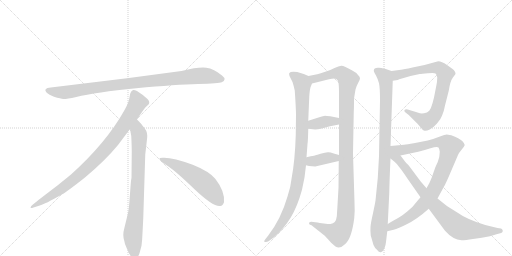
t = 0.00 s
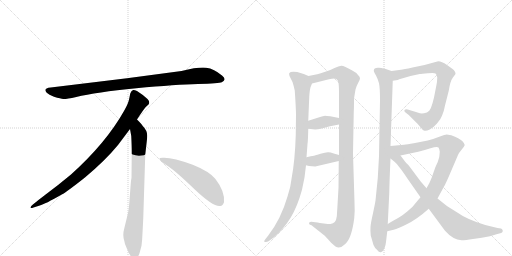
t = 2.17 s
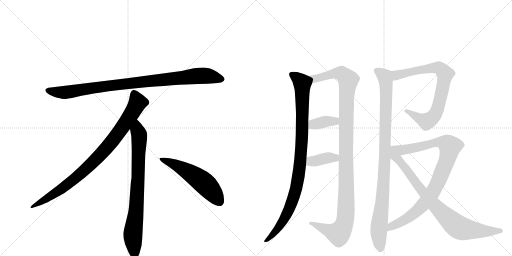
t = 4.33 s
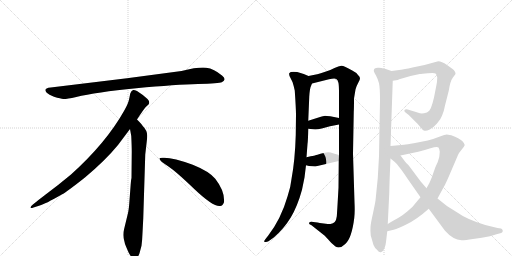
t = 6.50 s
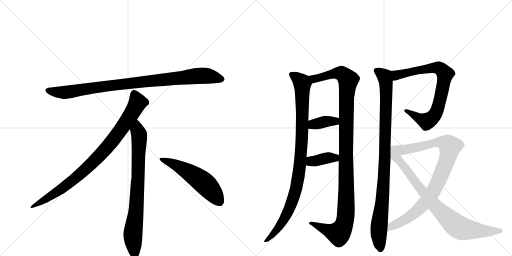
t = 8.67 s
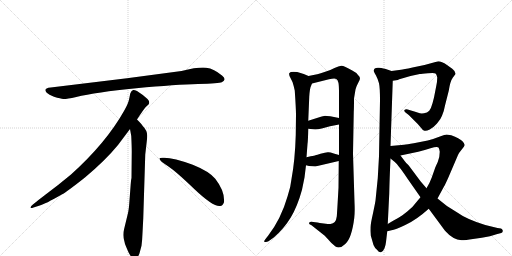
t = 10.84 s

The animated SVG that drew these frames (rendered in a browser with its animation timeline set to each time). Animation: 12 CSS @keyframes rules; one cycle of 10.84 s.

<svg version="1.1" viewBox="0 0 2048 1024" xmlns="http://www.w3.org/2000/svg">
  <g stroke="lightgray" stroke-dasharray="1,1" stroke-width="1" transform="scale(4, 4)">
    <line x1="0" y1="0" x2="256" y2="256"></line>
    <line x1="256" y1="0" x2="0" y2="256"></line>
    <line x1="128" y1="0" x2="128" y2="256"></line>
    <line x1="0" y1="128" x2="256" y2="128"></line>
    <line x1="256" y1="0" x2="512" y2="256"></line>
    <line x1="512" y1="0" x2="256" y2="256"></line>
    <line x1="384" y1="0" x2="384" y2="256"></line>
    <line x1="256" y1="128" x2="512" y2="128"></line>
  </g>
<g transform="scale(1, -1) translate(0, -850)">
   <style type="text/css">
    @keyframes keyframes0 {
      from {
       stroke: black;
       stroke-dashoffset: 952;
       stroke-width: 128;
       }
       76% {
       animation-timing-function: step-end;
       stroke: black;
       stroke-dashoffset: 0;
       stroke-width: 128;
       }
       to {
       stroke: black;
       stroke-width: 1024;
       }
       }
       #make-me-a-hanzi-animation-0 {
         animation: keyframes0 1.024740s both;
         animation-delay: 0.000000s;
         animation-timing-function: linear;
       }
    @keyframes keyframes1 {
      from {
       stroke: black;
       stroke-dashoffset: 897;
       stroke-width: 128;
       }
       74% {
       animation-timing-function: step-end;
       stroke: black;
       stroke-dashoffset: 0;
       stroke-width: 128;
       }
       to {
       stroke: black;
       stroke-width: 1024;
       }
       }
       #make-me-a-hanzi-animation-1 {
         animation: keyframes1 0.979980s both;
         animation-delay: 1.024740s;
         animation-timing-function: linear;
       }
    @keyframes keyframes2 {
      from {
       stroke: black;
       stroke-dashoffset: 792;
       stroke-width: 128;
       }
       72% {
       animation-timing-function: step-end;
       stroke: black;
       stroke-dashoffset: 0;
       stroke-width: 128;
       }
       to {
       stroke: black;
       stroke-width: 1024;
       }
       }
       #make-me-a-hanzi-animation-2 {
         animation: keyframes2 0.894531s both;
         animation-delay: 2.004720s;
         animation-timing-function: linear;
       }
    @keyframes keyframes3 {
      from {
       stroke: black;
       stroke-dashoffset: 548;
       stroke-width: 128;
       }
       64% {
       animation-timing-function: step-end;
       stroke: black;
       stroke-dashoffset: 0;
       stroke-width: 128;
       }
       to {
       stroke: black;
       stroke-width: 1024;
       }
       }
       #make-me-a-hanzi-animation-3 {
         animation: keyframes3 0.695964s both;
         animation-delay: 2.899251s;
         animation-timing-function: linear;
       }
    @keyframes keyframes4 {
      from {
       stroke: black;
       stroke-dashoffset: 979;
       stroke-width: 128;
       }
       76% {
       animation-timing-function: step-end;
       stroke: black;
       stroke-dashoffset: 0;
       stroke-width: 128;
       }
       to {
       stroke: black;
       stroke-width: 1024;
       }
       }
       #make-me-a-hanzi-animation-4 {
         animation: keyframes4 1.046712s both;
         animation-delay: 3.595215s;
         animation-timing-function: linear;
       }
    @keyframes keyframes5 {
      from {
       stroke: black;
       stroke-dashoffset: 1159;
       stroke-width: 128;
       }
       79% {
       animation-timing-function: step-end;
       stroke: black;
       stroke-dashoffset: 0;
       stroke-width: 128;
       }
       to {
       stroke: black;
       stroke-width: 1024;
       }
       }
       #make-me-a-hanzi-animation-5 {
         animation: keyframes5 1.193197s both;
         animation-delay: 4.641927s;
         animation-timing-function: linear;
       }
    @keyframes keyframes6 {
      from {
       stroke: black;
       stroke-dashoffset: 372;
       stroke-width: 128;
       }
       55% {
       animation-timing-function: step-end;
       stroke: black;
       stroke-dashoffset: 0;
       stroke-width: 128;
       }
       to {
       stroke: black;
       stroke-width: 1024;
       }
       }
       #make-me-a-hanzi-animation-6 {
         animation: keyframes6 0.552734s both;
         animation-delay: 5.835124s;
         animation-timing-function: linear;
       }
    @keyframes keyframes7 {
      from {
       stroke: black;
       stroke-dashoffset: 380;
       stroke-width: 128;
       }
       55% {
       animation-timing-function: step-end;
       stroke: black;
       stroke-dashoffset: 0;
       stroke-width: 128;
       }
       to {
       stroke: black;
       stroke-width: 1024;
       }
       }
       #make-me-a-hanzi-animation-7 {
         animation: keyframes7 0.559245s both;
         animation-delay: 6.387858s;
         animation-timing-function: linear;
       }
    @keyframes keyframes8 {
      from {
       stroke: black;
       stroke-dashoffset: 989;
       stroke-width: 128;
       }
       76% {
       animation-timing-function: step-end;
       stroke: black;
       stroke-dashoffset: 0;
       stroke-width: 128;
       }
       to {
       stroke: black;
       stroke-width: 1024;
       }
       }
       #make-me-a-hanzi-animation-8 {
         animation: keyframes8 1.054850s both;
         animation-delay: 6.947103s;
         animation-timing-function: linear;
       }
    @keyframes keyframes9 {
      from {
       stroke: black;
       stroke-dashoffset: 784;
       stroke-width: 128;
       }
       72% {
       animation-timing-function: step-end;
       stroke: black;
       stroke-dashoffset: 0;
       stroke-width: 128;
       }
       to {
       stroke: black;
       stroke-width: 1024;
       }
       }
       #make-me-a-hanzi-animation-9 {
         animation: keyframes9 0.888021s both;
         animation-delay: 8.001953s;
         animation-timing-function: linear;
       }
    @keyframes keyframes10 {
      from {
       stroke: black;
       stroke-dashoffset: 929;
       stroke-width: 128;
       }
       75% {
       animation-timing-function: step-end;
       stroke: black;
       stroke-dashoffset: 0;
       stroke-width: 128;
       }
       to {
       stroke: black;
       stroke-width: 1024;
       }
       }
       #make-me-a-hanzi-animation-10 {
         animation: keyframes10 1.006022s both;
         animation-delay: 8.889974s;
         animation-timing-function: linear;
       }
    @keyframes keyframes11 {
      from {
       stroke: black;
       stroke-dashoffset: 846;
       stroke-width: 128;
       }
       73% {
       animation-timing-function: step-end;
       stroke: black;
       stroke-dashoffset: 0;
       stroke-width: 128;
       }
       to {
       stroke: black;
       stroke-width: 1024;
       }
       }
       #make-me-a-hanzi-animation-11 {
         animation: keyframes11 0.938477s both;
         animation-delay: 9.895996s;
         animation-timing-function: linear;
       }
</style>
<path d="M 726 566 L 508 537 L 203 500 Q 170 497 187 479 Q 195 472 216 463 Q 244 455 253 454 Q 263 453 305 462 Q 383 481 545 497 Q 707 512 792 514 Q 877 516 887 521 Q 909 531 888 548 Q 856 575 825 579 Q 795 583 726 566 Z" fill="lightgray"></path> 
<path d="M 548 372 Q 576 415 583 422 L 594 432 Q 597 435 597 441 Q 597 446 590 454 Q 572 471 548 486 Q 537 491 533 490 L 528 487 Q 526 486 524 482 Q 522 477 521 476 L 517 456 Q 514 437 496 406 Q 424 278 284 152 Q 235 111 180 70 Q 126 29 124 24 Q 117 14 134 20 L 159 28 Q 179 33 247 72 Q 268 83 341 141 Q 422 209 472 270 L 520 334 L 548 372 Z" fill="lightgray"></path> 
<path d="M 573 -24 L 581 232 L 587 284 Q 589 300 589 307 Q 589 328 571 346 Q 569 351 548 372 C 527 394 515 364 520 334 L 525 306 Q 527 265 527 244 L 526 138 Q 524 132 522 102 L 518 49 Q 516 16 512 -2 L 497 -64 Q 489 -92 498 -117 L 500 -126 Q 502 -132 514 -159 Q 527 -186 539 -185 Q 551 -184 558 -163 L 566 -133 Q 569 -110 570 -82 L 573 -24 Z" fill="lightgray"></path> 
<path d="M 638 215 Q 641 204 671 186 Q 701 167 777 94 Q 854 21 881 26 Q 891 27 896 41 Q 900 85 861 135 Q 836 165 771 191 Q 688 222 650 219 Q 637 219 638 215 Z" fill="lightgray"></path> 
<path d="M 1234 546 L 1215 554 L 1189 562 Q 1161 565 1158 558 Q 1155 558 1158 546 L 1170 522 Q 1174 510 1179 488 Q 1184 414 1184 392 L 1183 310 Q 1180 209 1166 134 Q 1163 102 1150 64 Q 1124 -26 1073 -92 L 1062 -106 Q 1055 -115 1057 -117 Q 1065 -120 1074 -115 L 1095 -100 Q 1135 -66 1163 -20 Q 1190 25 1208 91 L 1218 140 L 1224 189 L 1226 221 L 1230 274 Q 1232 286 1233 335 L 1233 367 L 1237 463 Q 1239 496 1244 506 L 1248 516 C 1255 537 1255 537 1234 546 Z" fill="lightgray"></path> 
<path d="M 1418 41 L 1412 236 L 1415 402 Q 1416 418 1416 456 L 1422 492 Q 1427 509 1434 521 Q 1440 532 1440 537 Q 1440 542 1432 550 Q 1427 559 1409 568 Q 1375 588 1365 587 Q 1355 586 1338 578 Q 1320 569 1307 565 L 1286 558 Q 1278 555 1234 546 C 1205 540 1219 509 1248 516 L 1316 533 Q 1340 538 1345 534 Q 1352 530 1354 518 Q 1356 505 1356 478 L 1356 378 L 1356 352 L 1356 230 L 1355 206 L 1354 99 Q 1348 -9 1347 -16 Q 1344 -44 1322 -46 Q 1314 -46 1295 -44 Q 1276 -42 1270 -40 L 1253 -38 Q 1245 -36 1240 -38 Q 1237 -38 1237 -42 Q 1233 -47 1246 -51 L 1299 -93 L 1312 -107 Q 1322 -120 1342 -136 Q 1360 -147 1381 -126 Q 1407 -103 1417 -22 Q 1420 4 1418 41 Z" fill="lightgray"></path> 
<path d="M 1233 335 L 1261 332 Q 1270 332 1287 336 L 1320 345 L 1356 352 C 1385 358 1385 372 1356 378 L 1321 385 Q 1305 387 1300 387 Q 1295 386 1274 380 L 1233 367 C 1204 358 1203 338 1233 335 Z" fill="lightgray"></path> 
<path d="M 1224 189 L 1236 186 L 1261 184 L 1355 206 C 1384 213 1385 222 1356 230 L 1335 236 Q 1319 242 1311 241 Q 1302 240 1282 235 L 1270 231 Q 1264 229 1226 221 C 1197 215 1195 196 1224 189 Z" fill="lightgray"></path> 
<path d="M 1566 566 L 1543 574 Q 1537 576 1516 579 Q 1495 581 1495 566 Q 1497 560 1504 548 Q 1511 535 1516 517 Q 1520 499 1520 448 L 1516 225 L 1511 137 L 1502 48 Q 1501 40 1492 -3 Q 1482 -47 1482 -59 Q 1481 -71 1483 -92 L 1494 -130 Q 1498 -141 1509 -150 Q 1516 -161 1524 -159 Q 1532 -157 1538 -143 Q 1543 -129 1544 -118 L 1549 -75 L 1551 -46 L 1557 76 Q 1558 129 1562 216 L 1562 266 L 1571 527 C 1572 557 1572 564 1566 566 Z" fill="lightgray"></path> 
<path d="M 1591 530 L 1597 533 L 1642 546 L 1679 554 Q 1686 554 1712 557 Q 1737 560 1742 556 Q 1747 552 1749 540 Q 1749 525 1745 506 L 1736 460 L 1730 437 Q 1724 415 1717 407 Q 1709 399 1696 397 Q 1682 395 1673 399 Q 1663 403 1644 408 L 1631 412 Q 1622 414 1618 410 Q 1615 406 1622 400 L 1635 390 L 1655 370 Q 1674 352 1683 340 Q 1691 328 1698 327 Q 1705 325 1719 332 Q 1733 339 1748 356 Q 1763 373 1768 387 Q 1776 405 1780 428 L 1795 487 Q 1801 526 1811 539 L 1822 554 Q 1823 564 1809 575 L 1788 590 Q 1766 605 1753 605 L 1698 590 L 1650 580 Q 1613 572 1604 571 L 1566 566 C 1536 562 1541 523 1571 527 L 1591 530 Z" fill="lightgray"></path> 
<path d="M 1750 56 L 1776 104 Q 1780 110 1793 139 L 1832 230 Q 1835 238 1847 252 Q 1858 265 1859 270 Q 1859 275 1849 286 Q 1838 296 1805 309 Q 1790 312 1786 312 Q 1782 312 1757 303 Q 1732 293 1711 288 L 1655 277 Q 1628 272 1616 271 L 1562 266 C 1532 263 1573 222 1602 228 L 1673 243 Q 1694 248 1722 257 Q 1749 266 1754 260 Q 1757 256 1759 243 Q 1759 221 1751 202 Q 1742 183 1740 177 L 1727 140 Q 1719 118 1706 97 L 1682 61 L 1666 42 Q 1652 22 1629 4 Q 1605 -15 1594 -21 Q 1583 -27 1551 -46 C 1525 -61 1520 -81 1549 -75 L 1566 -71 Q 1580 -70 1623 -49 Q 1666 -29 1715 15 L 1750 56 Z" fill="lightgray"></path> 
<path d="M 1715 15 L 1780 -73 Q 1812 -109 1846 -111 Q 1862 -111 1892 -106 L 1927 -101 Q 1963 -95 1986 -87 L 2005 -82 Q 2012 -79 2011 -72 Q 2009 -66 2004 -64 L 1990 -62 L 1941 -50 Q 1866 -27 1826 2 Q 1786 24 1750 56 L 1706 97 L 1682 125 L 1635 188 Q 1622 201 1620 204 L 1602 228 C 1556 290 1508 260 1562 216 L 1578 203 Q 1589 194 1595 184 Q 1600 180 1631 134 L 1682 61 L 1715 15 Z" fill="lightgray"></path> 
      <clipPath id="make-me-a-hanzi-clip-0">
      <path d="M 726 566 L 508 537 L 203 500 Q 170 497 187 479 Q 195 472 216 463 Q 244 455 253 454 Q 263 453 305 462 Q 383 481 545 497 Q 707 512 792 514 Q 877 516 887 521 Q 909 531 888 548 Q 856 575 825 579 Q 795 583 726 566 Z" fill="lightgray"></path>
      </clipPath>
      <path clip-path="url(#make-me-a-hanzi-clip-0)" d="M 195 489 L 217 482 L 274 482 L 503 515 L 786 546 L 825 547 L 885 535 " fill="none" id="make-me-a-hanzi-animation-0" stroke-dasharray="824 1648" stroke-linecap="round"></path>

      <clipPath id="make-me-a-hanzi-clip-1">
      <path d="M 548 372 Q 576 415 583 422 L 594 432 Q 597 435 597 441 Q 597 446 590 454 Q 572 471 548 486 Q 537 491 533 490 L 528 487 Q 526 486 524 482 Q 522 477 521 476 L 517 456 Q 514 437 496 406 Q 424 278 284 152 Q 235 111 180 70 Q 126 29 124 24 Q 117 14 134 20 L 159 28 Q 179 33 247 72 Q 268 83 341 141 Q 422 209 472 270 L 520 334 L 548 372 Z" fill="lightgray"></path>
      </clipPath>
      <path clip-path="url(#make-me-a-hanzi-clip-1)" d="M 538 477 L 551 440 L 547 431 L 501 357 L 421 252 L 319 151 L 264 107 L 129 23 " fill="none" id="make-me-a-hanzi-animation-1" stroke-dasharray="769 1538" stroke-linecap="round"></path>

      <clipPath id="make-me-a-hanzi-clip-2">
      <path d="M 573 -24 L 581 232 L 587 284 Q 589 300 589 307 Q 589 328 571 346 Q 569 351 548 372 C 527 394 515 364 520 334 L 525 306 Q 527 265 527 244 L 526 138 Q 524 132 522 102 L 518 49 Q 516 16 512 -2 L 497 -64 Q 489 -92 498 -117 L 500 -126 Q 502 -132 514 -159 Q 527 -186 539 -185 Q 551 -184 558 -163 L 566 -133 Q 569 -110 570 -82 L 573 -24 Z" fill="lightgray"></path>
      </clipPath>
      <path clip-path="url(#make-me-a-hanzi-clip-2)" d="M 549 361 L 550 327 L 557 309 L 553 150 L 545 15 L 531 -94 L 539 -172 " fill="none" id="make-me-a-hanzi-animation-2" stroke-dasharray="664 1328" stroke-linecap="round"></path>

      <clipPath id="make-me-a-hanzi-clip-3">
      <path d="M 638 215 Q 641 204 671 186 Q 701 167 777 94 Q 854 21 881 26 Q 891 27 896 41 Q 900 85 861 135 Q 836 165 771 191 Q 688 222 650 219 Q 637 219 638 215 Z" fill="lightgray"></path>
      </clipPath>
      <path clip-path="url(#make-me-a-hanzi-clip-3)" d="M 645 214 L 688 198 L 793 136 L 841 93 L 877 45 " fill="none" id="make-me-a-hanzi-animation-3" stroke-dasharray="420 840" stroke-linecap="round"></path>

      <clipPath id="make-me-a-hanzi-clip-4">
      <path d="M 1234 546 L 1215 554 L 1189 562 Q 1161 565 1158 558 Q 1155 558 1158 546 L 1170 522 Q 1174 510 1179 488 Q 1184 414 1184 392 L 1183 310 Q 1180 209 1166 134 Q 1163 102 1150 64 Q 1124 -26 1073 -92 L 1062 -106 Q 1055 -115 1057 -117 Q 1065 -120 1074 -115 L 1095 -100 Q 1135 -66 1163 -20 Q 1190 25 1208 91 L 1218 140 L 1224 189 L 1226 221 L 1230 274 Q 1232 286 1233 335 L 1233 367 L 1237 463 Q 1239 496 1244 506 L 1248 516 C 1255 537 1255 537 1234 546 Z" fill="lightgray"></path>
      </clipPath>
      <path clip-path="url(#make-me-a-hanzi-clip-4)" d="M 1167 552 L 1189 538 L 1209 512 L 1209 325 L 1196 161 L 1179 74 L 1149 -4 L 1103 -76 L 1062 -113 " fill="none" id="make-me-a-hanzi-animation-4" stroke-dasharray="851 1702" stroke-linecap="round"></path>

      <clipPath id="make-me-a-hanzi-clip-5">
      <path d="M 1418 41 L 1412 236 L 1415 402 Q 1416 418 1416 456 L 1422 492 Q 1427 509 1434 521 Q 1440 532 1440 537 Q 1440 542 1432 550 Q 1427 559 1409 568 Q 1375 588 1365 587 Q 1355 586 1338 578 Q 1320 569 1307 565 L 1286 558 Q 1278 555 1234 546 C 1205 540 1219 509 1248 516 L 1316 533 Q 1340 538 1345 534 Q 1352 530 1354 518 Q 1356 505 1356 478 L 1356 378 L 1356 352 L 1356 230 L 1355 206 L 1354 99 Q 1348 -9 1347 -16 Q 1344 -44 1322 -46 Q 1314 -46 1295 -44 Q 1276 -42 1270 -40 L 1253 -38 Q 1245 -36 1240 -38 Q 1237 -38 1237 -42 Q 1233 -47 1246 -51 L 1299 -93 L 1312 -107 Q 1322 -120 1342 -136 Q 1360 -147 1381 -126 Q 1407 -103 1417 -22 Q 1420 4 1418 41 Z" fill="lightgray"></path>
      </clipPath>
      <path clip-path="url(#make-me-a-hanzi-clip-5)" d="M 1245 545 L 1257 535 L 1355 558 L 1371 553 L 1393 530 L 1385 414 L 1385 31 L 1377 -47 L 1354 -84 L 1244 -44 " fill="none" id="make-me-a-hanzi-animation-5" stroke-dasharray="1031 2062" stroke-linecap="round"></path>

      <clipPath id="make-me-a-hanzi-clip-6">
      <path d="M 1233 335 L 1261 332 Q 1270 332 1287 336 L 1320 345 L 1356 352 C 1385 358 1385 372 1356 378 L 1321 385 Q 1305 387 1300 387 Q 1295 386 1274 380 L 1233 367 C 1204 358 1203 338 1233 335 Z" fill="lightgray"></path>
      </clipPath>
      <path clip-path="url(#make-me-a-hanzi-clip-6)" d="M 1241 340 L 1260 354 L 1302 364 L 1340 365 L 1349 372 " fill="none" id="make-me-a-hanzi-animation-6" stroke-dasharray="244 488" stroke-linecap="round"></path>

      <clipPath id="make-me-a-hanzi-clip-7">
      <path d="M 1224 189 L 1236 186 L 1261 184 L 1355 206 C 1384 213 1385 222 1356 230 L 1335 236 Q 1319 242 1311 241 Q 1302 240 1282 235 L 1270 231 Q 1264 229 1226 221 C 1197 215 1195 196 1224 189 Z" fill="lightgray"></path>
      </clipPath>
      <path clip-path="url(#make-me-a-hanzi-clip-7)" d="M 1232 194 L 1244 204 L 1314 219 L 1340 218 L 1349 224 " fill="none" id="make-me-a-hanzi-animation-7" stroke-dasharray="252 504" stroke-linecap="round"></path>

      <clipPath id="make-me-a-hanzi-clip-8">
      <path d="M 1566 566 L 1543 574 Q 1537 576 1516 579 Q 1495 581 1495 566 Q 1497 560 1504 548 Q 1511 535 1516 517 Q 1520 499 1520 448 L 1516 225 L 1511 137 L 1502 48 Q 1501 40 1492 -3 Q 1482 -47 1482 -59 Q 1481 -71 1483 -92 L 1494 -130 Q 1498 -141 1509 -150 Q 1516 -161 1524 -159 Q 1532 -157 1538 -143 Q 1543 -129 1544 -118 L 1549 -75 L 1551 -46 L 1557 76 Q 1558 129 1562 216 L 1562 266 L 1571 527 C 1572 557 1572 564 1566 566 Z" fill="lightgray"></path>
      </clipPath>
      <path clip-path="url(#make-me-a-hanzi-clip-8)" d="M 1507 567 L 1539 543 L 1545 489 L 1539 208 L 1529 39 L 1515 -72 L 1522 -148 " fill="none" id="make-me-a-hanzi-animation-8" stroke-dasharray="861 1722" stroke-linecap="round"></path>

      <clipPath id="make-me-a-hanzi-clip-9">
      <path d="M 1591 530 L 1597 533 L 1642 546 L 1679 554 Q 1686 554 1712 557 Q 1737 560 1742 556 Q 1747 552 1749 540 Q 1749 525 1745 506 L 1736 460 L 1730 437 Q 1724 415 1717 407 Q 1709 399 1696 397 Q 1682 395 1673 399 Q 1663 403 1644 408 L 1631 412 Q 1622 414 1618 410 Q 1615 406 1622 400 L 1635 390 L 1655 370 Q 1674 352 1683 340 Q 1691 328 1698 327 Q 1705 325 1719 332 Q 1733 339 1748 356 Q 1763 373 1768 387 Q 1776 405 1780 428 L 1795 487 Q 1801 526 1811 539 L 1822 554 Q 1823 564 1809 575 L 1788 590 Q 1766 605 1753 605 L 1698 590 L 1650 580 Q 1613 572 1604 571 L 1566 566 C 1536 562 1541 523 1571 527 L 1591 530 Z" fill="lightgray"></path>
      </clipPath>
      <path clip-path="url(#make-me-a-hanzi-clip-9)" d="M 1575 534 L 1587 550 L 1742 579 L 1768 570 L 1780 552 L 1750 414 L 1737 387 L 1721 372 L 1705 365 L 1625 407 " fill="none" id="make-me-a-hanzi-animation-9" stroke-dasharray="656 1312" stroke-linecap="round"></path>

      <clipPath id="make-me-a-hanzi-clip-10">
      <path d="M 1750 56 L 1776 104 Q 1780 110 1793 139 L 1832 230 Q 1835 238 1847 252 Q 1858 265 1859 270 Q 1859 275 1849 286 Q 1838 296 1805 309 Q 1790 312 1786 312 Q 1782 312 1757 303 Q 1732 293 1711 288 L 1655 277 Q 1628 272 1616 271 L 1562 266 C 1532 263 1573 222 1602 228 L 1673 243 Q 1694 248 1722 257 Q 1749 266 1754 260 Q 1757 256 1759 243 Q 1759 221 1751 202 Q 1742 183 1740 177 L 1727 140 Q 1719 118 1706 97 L 1682 61 L 1666 42 Q 1652 22 1629 4 Q 1605 -15 1594 -21 Q 1583 -27 1551 -46 C 1525 -61 1520 -81 1549 -75 L 1566 -71 Q 1580 -70 1623 -49 Q 1666 -29 1715 15 L 1750 56 Z" fill="lightgray"></path>
      </clipPath>
      <path clip-path="url(#make-me-a-hanzi-clip-10)" d="M 1569 263 L 1619 251 L 1759 281 L 1776 280 L 1800 263 L 1788 210 L 1762 143 L 1724 70 L 1660 0 L 1606 -38 L 1566 -54 L 1552 -68 " fill="none" id="make-me-a-hanzi-animation-10" stroke-dasharray="801 1602" stroke-linecap="round"></path>

      <clipPath id="make-me-a-hanzi-clip-11">
      <path d="M 1715 15 L 1780 -73 Q 1812 -109 1846 -111 Q 1862 -111 1892 -106 L 1927 -101 Q 1963 -95 1986 -87 L 2005 -82 Q 2012 -79 2011 -72 Q 2009 -66 2004 -64 L 1990 -62 L 1941 -50 Q 1866 -27 1826 2 Q 1786 24 1750 56 L 1706 97 L 1682 125 L 1635 188 Q 1622 201 1620 204 L 1602 228 C 1556 290 1508 260 1562 216 L 1578 203 Q 1589 194 1595 184 Q 1600 180 1631 134 L 1682 61 L 1715 15 Z" fill="lightgray"></path>
      </clipPath>
      <path clip-path="url(#make-me-a-hanzi-clip-11)" d="M 1566 260 L 1579 225 L 1619 182 L 1713 57 L 1828 -55 L 1850 -65 L 1931 -75 L 2002 -73 " fill="none" id="make-me-a-hanzi-animation-11" stroke-dasharray="718 1436" stroke-linecap="round"></path>

</g>
</svg>
